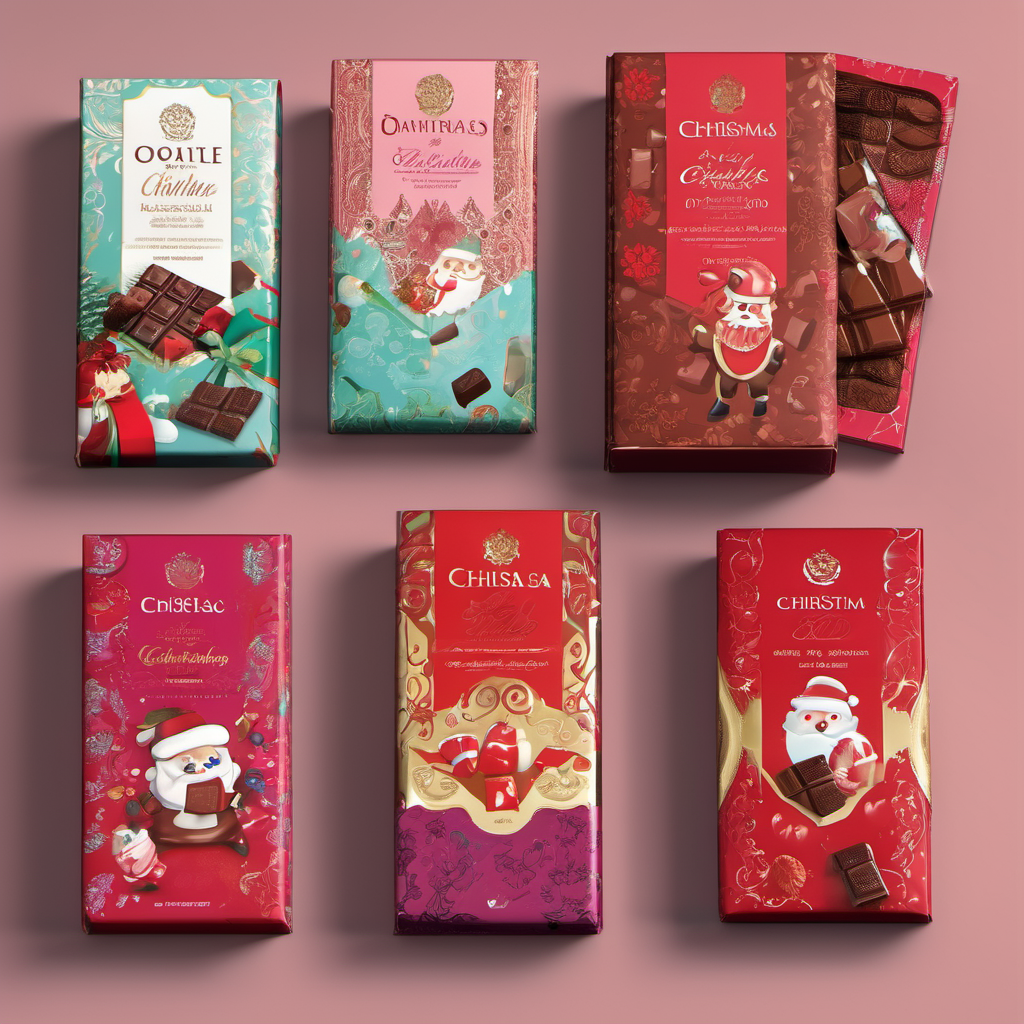
Generation parameters embedded in this image by AUTOMATIC1111 Stable Diffusion web UI or a fork of it (Forge, ...) (PNG 'parameters' text chunk):
Chocolate packaging design for holidays, featuring festive themes such as Christmas and Valentine's Day, highlighting the unique characteristics and versatile applications of chocolate packaging, using vibrant colors and festive elements to create an attractive and eye-catching design, with a focus on 85mm close-up shots and high-resolution rendering."
  
Steps: 30, Sampler: DPM++ 2M Karras, CFG scale: 7, Seed: 2041937943, Size: 1024x1024, Model hash: 31e35c80fc, Model: sd_xl_base_1.0, Version: v1.6.1